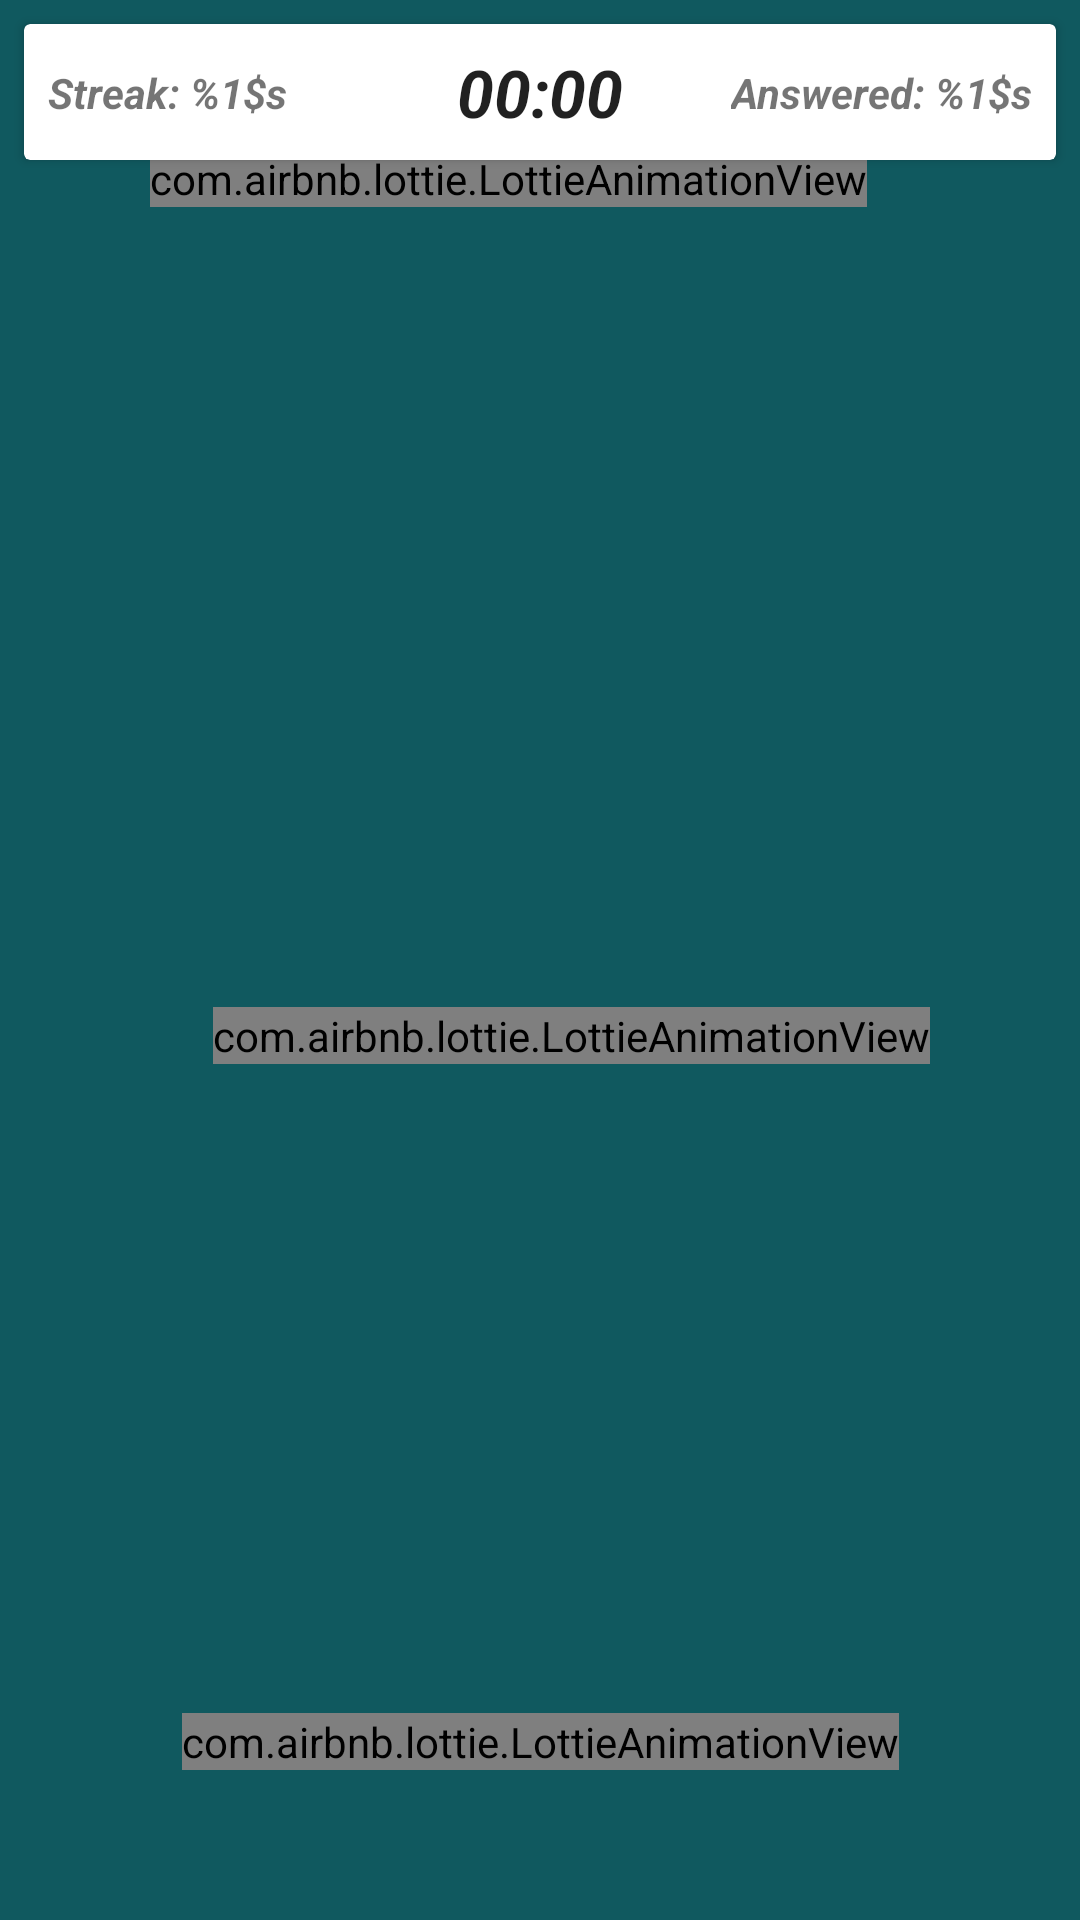

Android layout source for this screen:
<!-- AndroidManifest.xml: application theme AppTheme -->
<!-- res/layout/fragment_game.xml -->
<?xml version="1.0" encoding="utf-8"?>
<androidx.constraintlayout.widget.ConstraintLayout xmlns:android="http://schemas.android.com/apk/res/android"
    xmlns:app="http://schemas.android.com/apk/res-auto"
    xmlns:tools="http://schemas.android.com/tools"
    android:layout_width="match_parent"
    android:layout_height="match_parent"
    android:background="@color/colorBackground"
    tools:context=".GameFragment">

    <androidx.cardview.widget.CardView
        android:id="@+id/cvHeader"
        android:layout_width="0dp"
        android:layout_height="wrap_content"
        android:layout_margin="@dimen/mtrl_card_spacing_custom"
        app:layout_constraintEnd_toEndOf="parent"
        app:layout_constraintStart_toStartOf="parent"
        app:layout_constraintTop_toTopOf="parent">

        <androidx.constraintlayout.widget.ConstraintLayout
            android:layout_width="match_parent"
            android:layout_height="match_parent">

            <TextView
                android:id="@+id/tvStreak"
                android:layout_width="wrap_content"
                android:layout_height="wrap_content"
                android:layout_margin="@dimen/mtrl_card_spacing_custom"
                android:text="@string/game_streak"
                android:textStyle="bold|italic"
                app:layout_constraintBottom_toBottomOf="parent"
                app:layout_constraintStart_toStartOf="parent"
                app:layout_constraintTop_toTopOf="parent" />

            <Chronometer
                android:id="@+id/cmGameTime"
                android:layout_width="wrap_content"
                android:layout_height="wrap_content"
                android:layout_margin="@dimen/mtrl_card_spacing_custom"
                android:textSize="22sp"
                android:textStyle="bold|italic"
                app:layout_constraintBottom_toBottomOf="parent"
                app:layout_constraintEnd_toEndOf="parent"
                app:layout_constraintStart_toStartOf="parent"
                app:layout_constraintTop_toTopOf="parent" />

            <TextView
                android:id="@+id/tvAnswered"
                android:layout_width="wrap_content"
                android:layout_height="wrap_content"
                android:layout_margin="@dimen/mtrl_card_spacing_custom"
                android:text="@string/game_answered"
                android:textStyle="bold|italic"
                app:layout_constraintBottom_toBottomOf="parent"
                app:layout_constraintEnd_toEndOf="parent"
                app:layout_constraintTop_toTopOf="parent" />
        </androidx.constraintlayout.widget.ConstraintLayout>

    </androidx.cardview.widget.CardView>

    <androidx.recyclerview.widget.RecyclerView
        android:id="@+id/rvMathRecycler"
        android:layout_width="wrap_content"
        android:layout_height="0dp"
        android:layout_gravity="center_horizontal"
        android:layout_marginTop="@dimen/mtrl_card_spacing_custom"
        app:layout_constraintBottom_toBottomOf="parent"
        app:layout_constraintEnd_toEndOf="parent"
        app:layout_constraintStart_toStartOf="parent"
        app:layout_constraintTop_toBottomOf="@+id/cvHeader" />

    <com.airbnb.lottie.LottieAnimationView
        android:id="@+id/lottieAVFeedbackBottom"
        android:layout_width="wrap_content"
        android:layout_height="wrap_content"
        android:layout_marginBottom="50dp"
        app:layout_constraintBottom_toBottomOf="parent"
        app:layout_constraintEnd_toEndOf="parent"
        app:layout_constraintStart_toStartOf="parent"
        app:lottie_autoPlay="false"
        app:lottie_loop="false" />

    <com.airbnb.lottie.LottieAnimationView
        android:id="@+id/lottieAVFeedbackMiddleRight"
        android:layout_width="wrap_content"
        android:layout_height="wrap_content"
        android:layout_marginTop="50dp"
        android:layout_marginEnd="50dp"
        app:layout_constraintBottom_toBottomOf="parent"
        app:layout_constraintEnd_toEndOf="parent"
        app:layout_constraintTop_toTopOf="parent"
        app:lottie_autoPlay="false"
        app:lottie_loop="false" />

    <com.airbnb.lottie.LottieAnimationView
        android:id="@+id/lottieAVFeedbackTopLeft"
        android:layout_width="wrap_content"
        android:layout_height="wrap_content"
        android:layout_marginTop="50dp"
        android:layout_marginStart="50dp"
        app:layout_constraintStart_toStartOf="parent"
        app:layout_constraintTop_toTopOf="parent"
        app:lottie_autoPlay="false"
        app:lottie_loop="false" />
</androidx.constraintlayout.widget.ConstraintLayout>
<!-- resources referenced by this layout -->
<resources>
  <color name="colorBackground">#10595F</color>
  <dimen name="mtrl_card_spacing_custom">8dp</dimen>
  <string name="game_answered">Answered: %1$s</string>
  <string name="game_streak">Streak: %1$s</string>
  <style name="AppTheme" parent="Theme.AppCompat.Light.DarkActionBar">
          
          <item name="colorPrimary">@color/colorPrimary</item>
          <item name="colorPrimaryDark">@color/colorPrimaryDark</item>
          <item name="colorAccent">@color/colorAccent</item>
      </style>
  <color name="colorPrimary">#008577</color>
  <color name="colorPrimaryDark">#00574B</color>
  <color name="colorAccent">#D81B60</color>
</resources>
